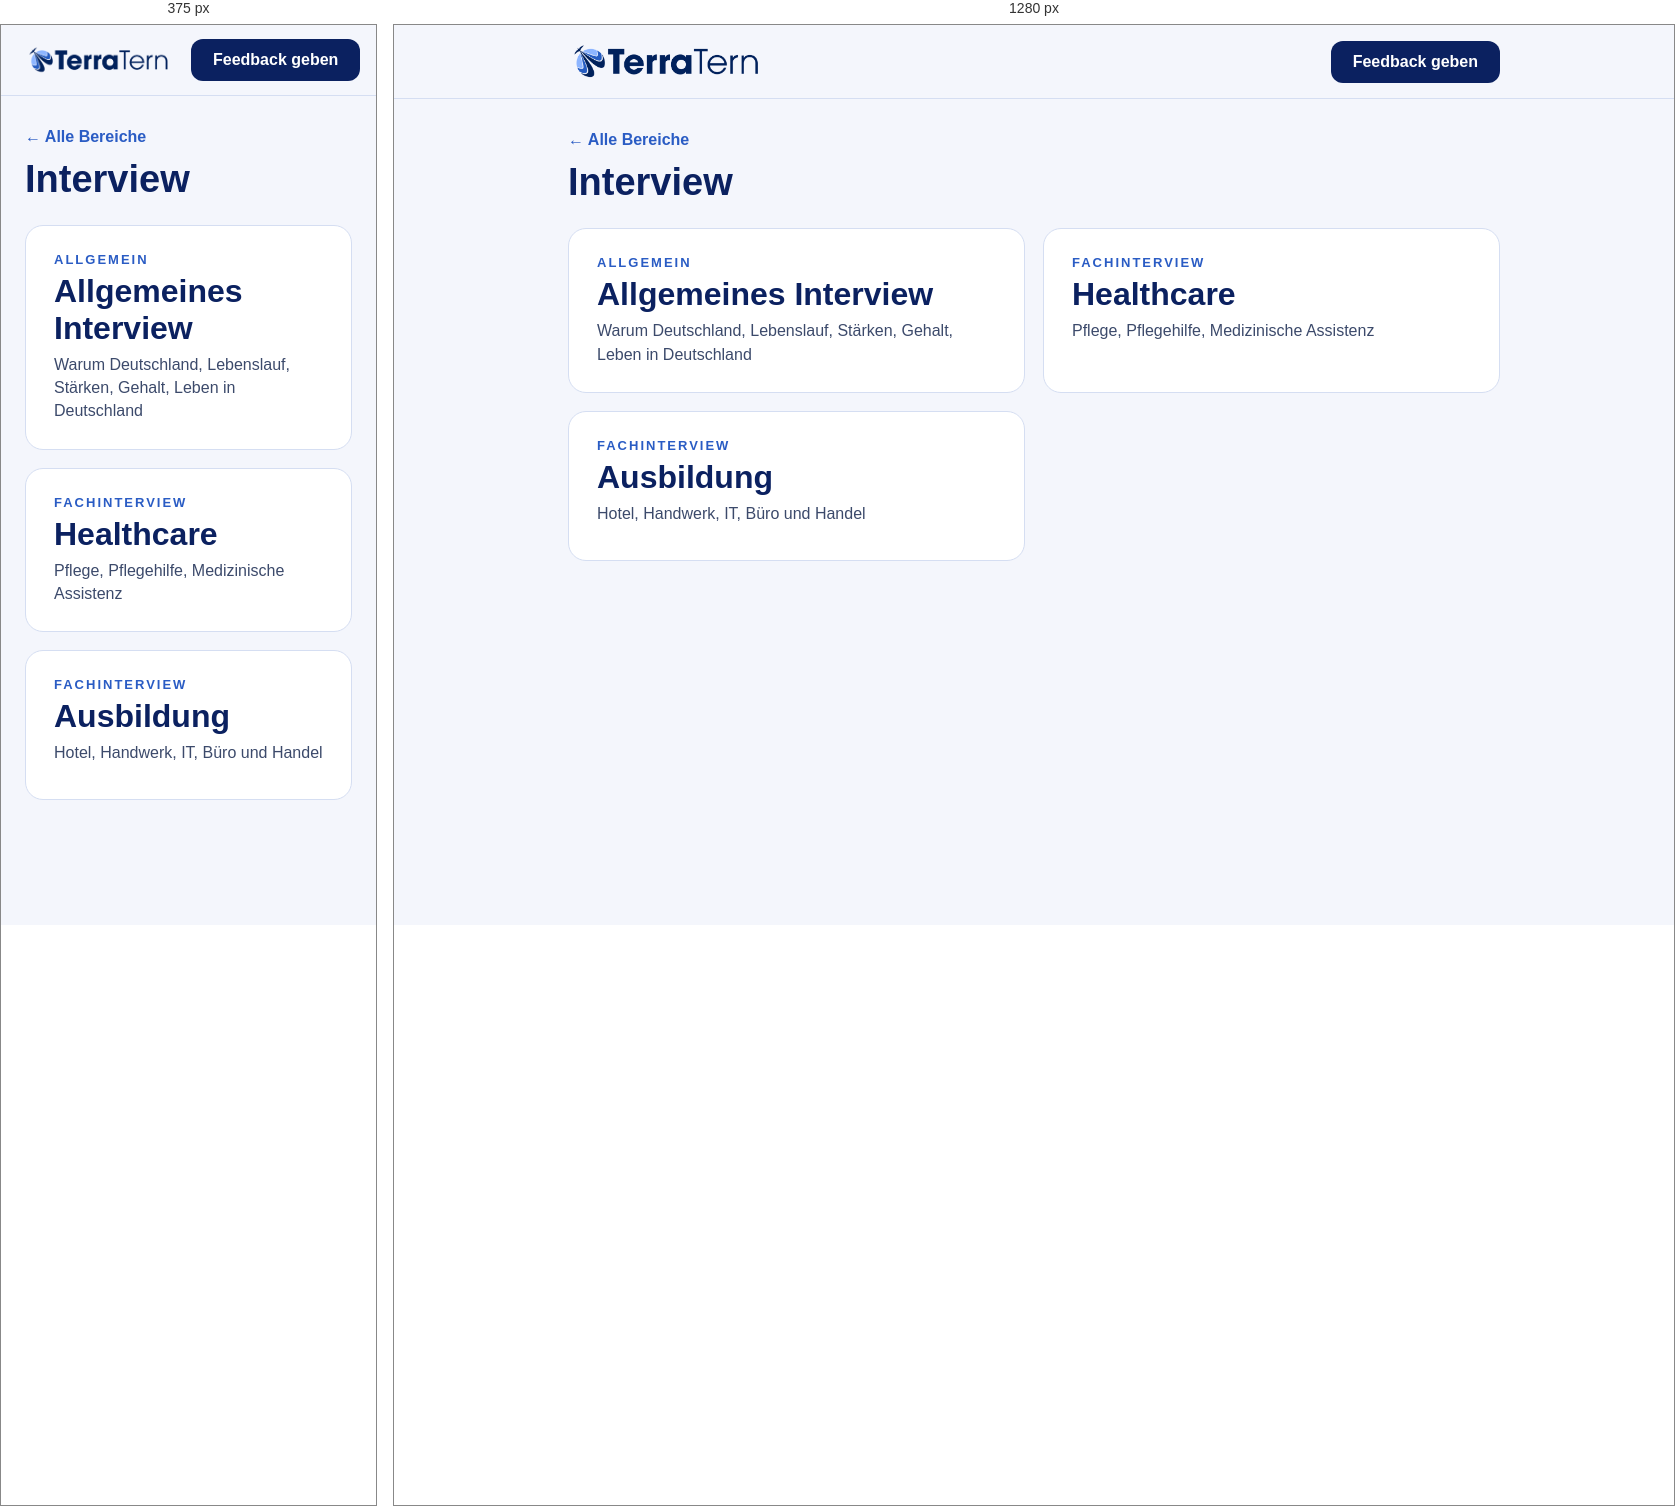
Rendered at 375 px and 1280 px, left to right.

<!-- file: index.html -->
<!doctype html>
<html lang="en" translate="no"><meta name="google" content="notranslate">
<head>
<meta charset="utf-8">
<meta name="viewport" content="width=device-width, initial-scale=1">
<title>Interview · Deutsch Prüfungsvorbereitung</title>
<link rel="stylesheet" href="https://fonts.googleapis.com/css2?family=Rubik:wght@400;600;700&family=Nunito+Sans:wght@400;600;700&display=swap">
<link rel="stylesheet" href="../assets/site.css">
</head>
<body>
<header>
  <div class="bar">
    <img src="../assets/logo.png" alt="TerraTern logo">
    <a class="fb" href="https://forms.gle/6yevrrxioBdFAuEVA" target="_blank" rel="noopener">Feedback geben</a>
  </div>
</header>
<main>
  <a class="crumb" href="../">← Alle Bereiche</a>
  <h1>Interview</h1>
  <div class="grid">
    <a class="mod" href="allgemein/"><span class="k">Allgemein</span><span class="n">Allgemeines Interview</span><span class="d">Warum Deutschland, Lebenslauf, Stärken, Gehalt, Leben in Deutschland</span></a>
    <a class="mod" href="healthcare/"><span class="k">Fachinterview</span><span class="n">Healthcare</span><span class="d">Pflege, Pflegehilfe, Medizinische Assistenz</span></a>
    <a class="mod" href="ausbildung/"><span class="k">Fachinterview</span><span class="n">Ausbildung</span><span class="d">Hotel, Handwerk, IT, Büro und Handel</span></a>
  </div>
</main>
</body>
</html>


/* @media block from site.css */
@media (max-width:640px){.grid{grid-template-columns:1fr}.bar img{width:150px}}